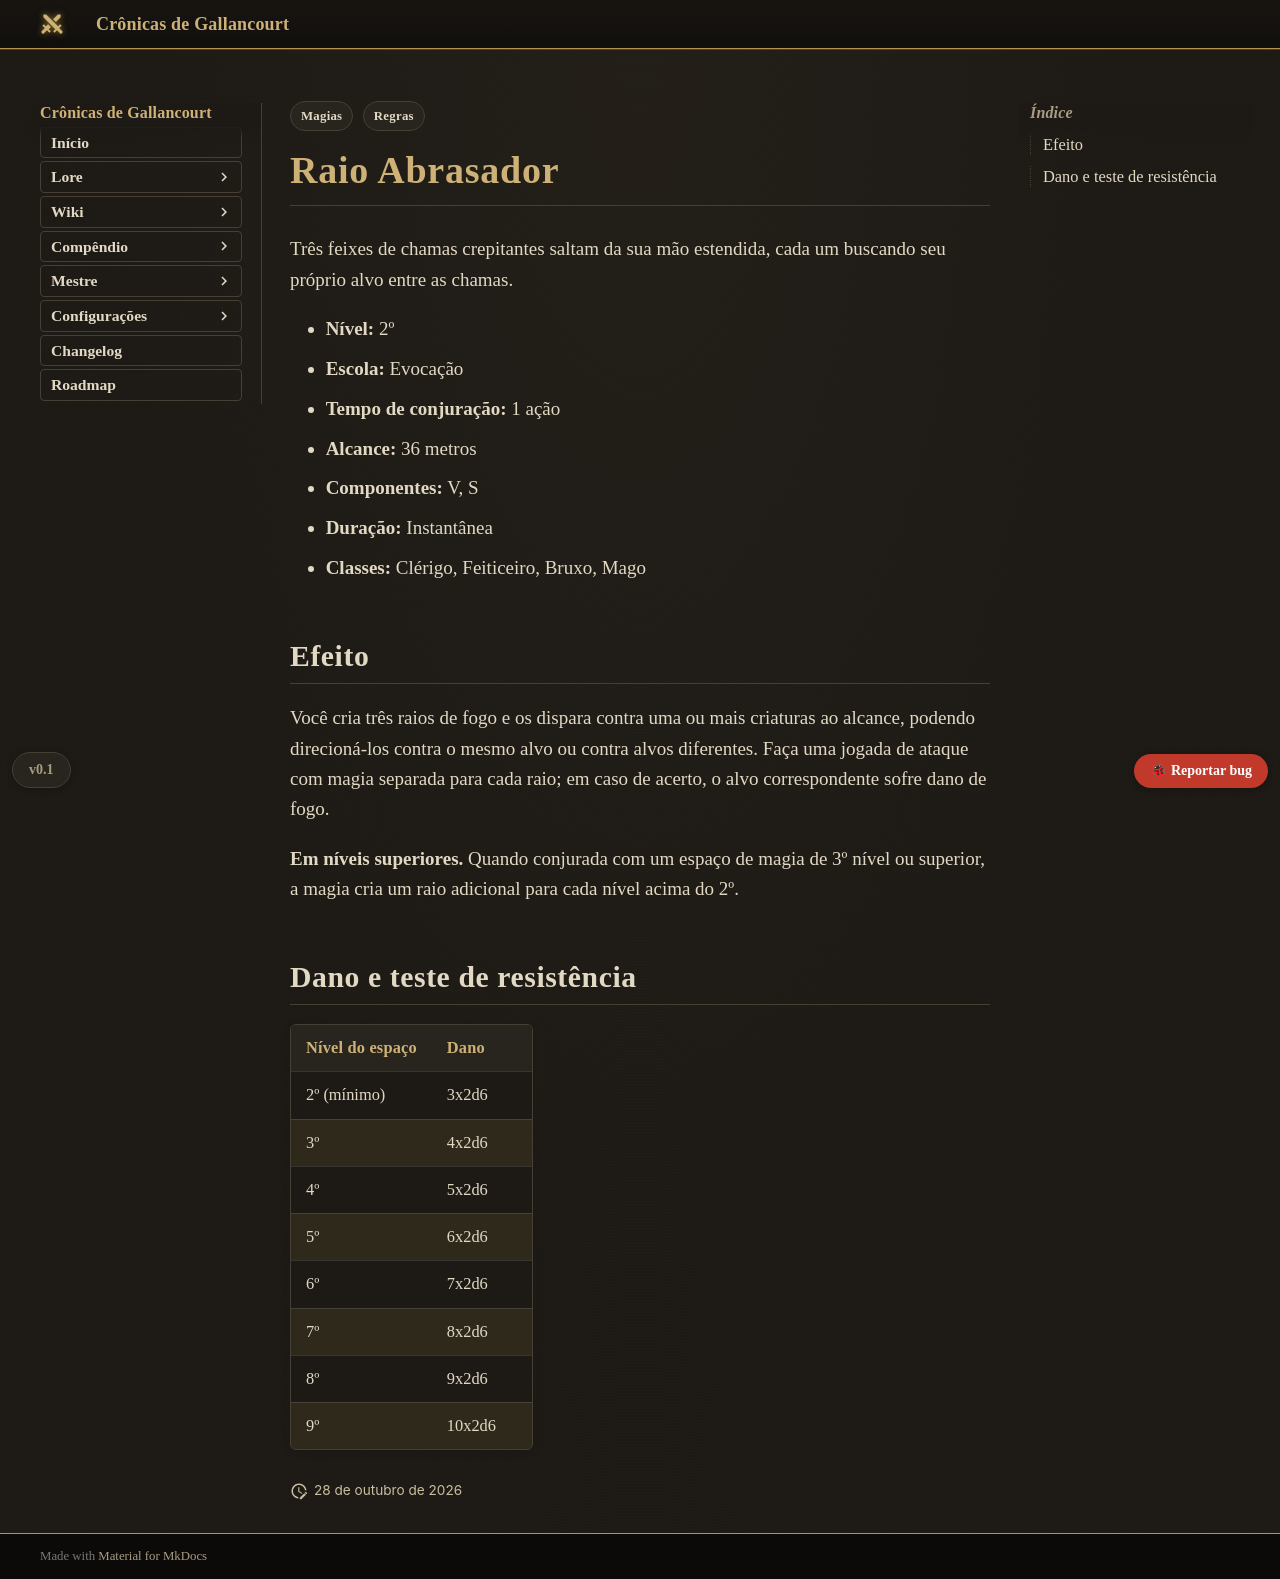

repository: Verayon/Gallancourt-RPG-DnD- · page: magias/raio-abrasador/index.html · generator: mkdocs

---
tags:
  - Regras
  - Magias
magia:
  nivel: 2
  escola: Evocação
  tempo: "1 ação"
  alcance: "36 metros"
  componentes: "V, S"
  duracao: "Instantânea"
  ritual: false
  concentracao: false
  classes: [Clérigo, Feiticeiro, Bruxo, Mago]
  categoria: Dano
  dano_tipo: Fogo
  alcance_tipo: Distância
  area: Nenhuma
  fonte: PHB
  nome_ingles: Scorching Ray
  dano:
    - ["2º (mínimo)", "3x2d6"]
    - ["3º", "4x2d6"]
    - ["4º", "5x2d6"]
    - ["5º", "6x2d6"]
    - ["6º", "7x2d6"]
    - ["7º", "8x2d6"]
    - ["8º", "9x2d6"]
    - ["9º", "10x2d6"]
---

# Raio Abrasador

Três feixes de chamas crepitantes saltam da sua mão estendida, cada um buscando seu próprio alvo entre as chamas.

- **Nível:** 2º
- **Escola:** Evocação
- **Tempo de conjuração:** 1 ação
- **Alcance:** 36 metros
- **Componentes:** V, S
- **Duração:** Instantânea
- **Classes:** Clérigo, Feiticeiro, Bruxo, Mago

## Efeito

Você cria três raios de fogo e os dispara contra uma ou mais criaturas ao alcance, podendo direcioná-los contra o mesmo alvo ou contra alvos diferentes. Faça uma jogada de ataque com magia separada para cada raio; em caso de acerto, o alvo correspondente sofre dano de fogo.

**Em níveis superiores.** Quando conjurada com um espaço de magia de 3º nível ou superior, a magia cria um raio adicional para cada nível acima do 2º.
